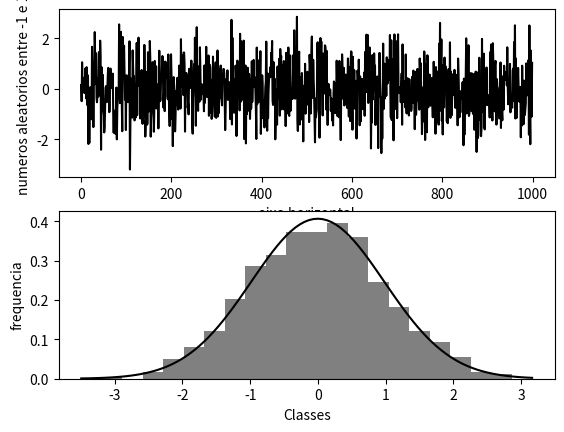

The matplotlib source for this figure:
import matplotlib.pyplot as fig
import random
from scipy.stats import norm
import statistics as st
import numpy as np

aleat=[]
for i in range(1000):
    x=random.gauss(0,1)
    aleat.append(x)
    
fig.subplot(211)
fig.plot(aleat,color='black')
fig.xlabel('eixo horizontal')
fig.ylabel('numeros aleatorios entre -1 e 1')

fig.subplot(212)
fig.hist(aleat,bins=20,color='gray', density=True)
fig.xlabel('Classes')
fig.ylabel('frequencia')

xmin,xmax = fig.xlim()
media=st.mean(aleat)
desvio=st.pstdev(aleat)
eixo_x = np.linspace(xmin,xmax,100)
eixo_y = norm.pdf(eixo_x,media,desvio)
fig.plot(eixo_x,eixo_y,color='black')
